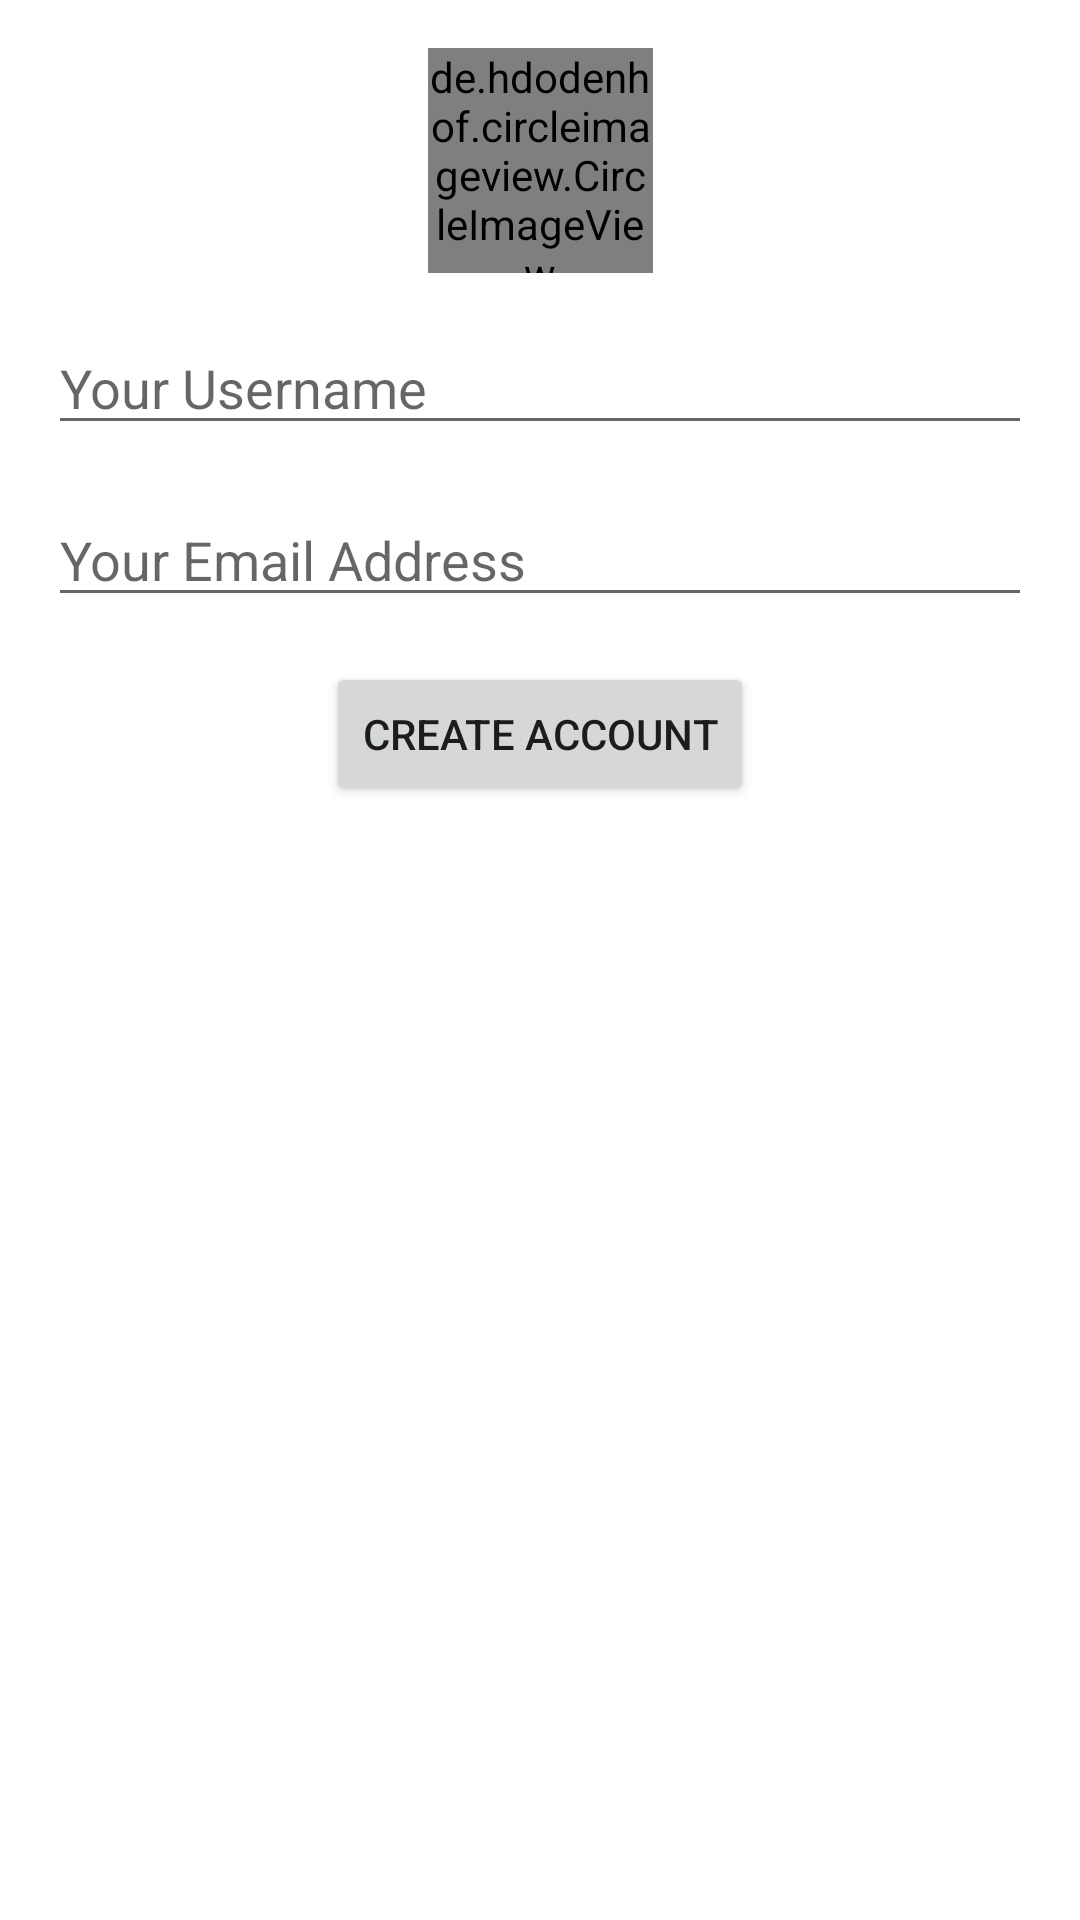

Write the Android layout XML for this screen, with the resource values it uses.
<!-- AndroidManifest.xml: application theme Theme.EGold -->
<!-- res/layout/fragment_login.xml -->
<?xml version="1.0" encoding="utf-8"?>
<layout xmlns:android="http://schemas.android.com/apk/res/android"
    xmlns:tools="http://schemas.android.com/tools"
    xmlns:app="http://schemas.android.com/apk/res-auto">

    <androidx.constraintlayout.widget.ConstraintLayout
        android:layout_width="match_parent"
        android:layout_height="match_parent"
        tools:context=".ui.login.LoginFragment">

        <de.hdodenhof.circleimageview.CircleImageView
            android:id="@+id/imageProfile"
            android:layout_width="75dp"
            android:layout_height="75dp"
            android:layout_margin="16dp"
            android:src="@drawable/account_default"
            app:layout_constraintTop_toTopOf="parent"
            app:layout_constraintStart_toStartOf="parent"
            app:layout_constraintEnd_toEndOf="parent"
            app:civ_border_color="@color/black"
            app:civ_border_width="5dp"/>


        <EditText
            android:id="@+id/edtUsername"
            android:layout_width="match_parent"
            android:layout_height="wrap_content"
            android:layout_margin="16dp"
            android:hint="Your Username"
            app:layout_constraintTop_toBottomOf="@id/imageProfile"
            app:layout_constraintStart_toStartOf="parent"
            app:layout_constraintEnd_toEndOf="parent"
            android:inputType="textPersonName" />

        <EditText
            android:id="@+id/edtEmail"
            android:layout_width="match_parent"
            android:layout_height="wrap_content"
            android:layout_margin="16dp"
            android:hint="Your Email Address"
            app:layout_constraintTop_toBottomOf="@id/edtUsername"
            app:layout_constraintStart_toStartOf="parent"
            app:layout_constraintEnd_toEndOf="parent"
            android:inputType="textEmailAddress" />

        <Button
            android:id="@+id/btnCreate"
            android:layout_width="wrap_content"
            android:layout_height="wrap_content"
            android:layout_marginTop="15dp"
            android:text="Create Account"
            app:layout_constraintTop_toBottomOf="@id/edtEmail"
            app:layout_constraintStart_toStartOf="parent"
            app:layout_constraintEnd_toEndOf="parent" />
    </androidx.constraintlayout.widget.ConstraintLayout>
</layout>
<!-- resources referenced by this layout -->
<resources>
  <color name="black">#FF000000</color>
  <!-- drawable account_default (drawable) -->
  <vector android:height="24dp" android:tint="#241612"
      android:viewportHeight="24" android:viewportWidth="24"
      android:width="24dp" xmlns:android="http://schemas.android.com/apk/res/android">
      <path android:fillColor="@android:color/white" android:pathData="M12,2C6.48,2 2,6.48 2,12s4.48,10 10,10 10,-4.48 10,-10S17.52,2 12,2zM12,5c1.66,0 3,1.34 3,3s-1.34,3 -3,3 -3,-1.34 -3,-3 1.34,-3 3,-3zM12,19.2c-2.5,0 -4.71,-1.28 -6,-3.22 0.03,-1.99 4,-3.08 6,-3.08 1.99,0 5.97,1.09 6,3.08 -1.29,1.94 -3.5,3.22 -6,3.22z"/>
  </vector>
  <style name="Theme.EGold" parent="Theme.MaterialComponents.DayNight.DarkActionBar">
          
          <item name="colorPrimary">@color/purple_500</item>
          <item name="colorPrimaryVariant">@color/purple_700</item>
          <item name="colorOnPrimary">@color/white</item>
          
          <item name="colorSecondary">@color/teal_200</item>
          <item name="colorSecondaryVariant">@color/teal_700</item>
          <item name="colorOnSecondary">@color/black</item>
          
          <item name="android:statusBarColor" tools:targetApi="l">?attr/colorPrimaryVariant</item>
          
          <item name="windowActionBar">false</item>
          <item name="windowNoTitle">true</item>
          <item name="android:windowFullscreen">true</item>
      </style>
  <color name="purple_500">#FF6200EE</color>
  <color name="purple_700">#FF3700B3</color>
  <color name="white">#FFFFFFFF</color>
  <color name="teal_200">#FF03DAC5</color>
  <color name="teal_700">#FF018786</color>
</resources>
